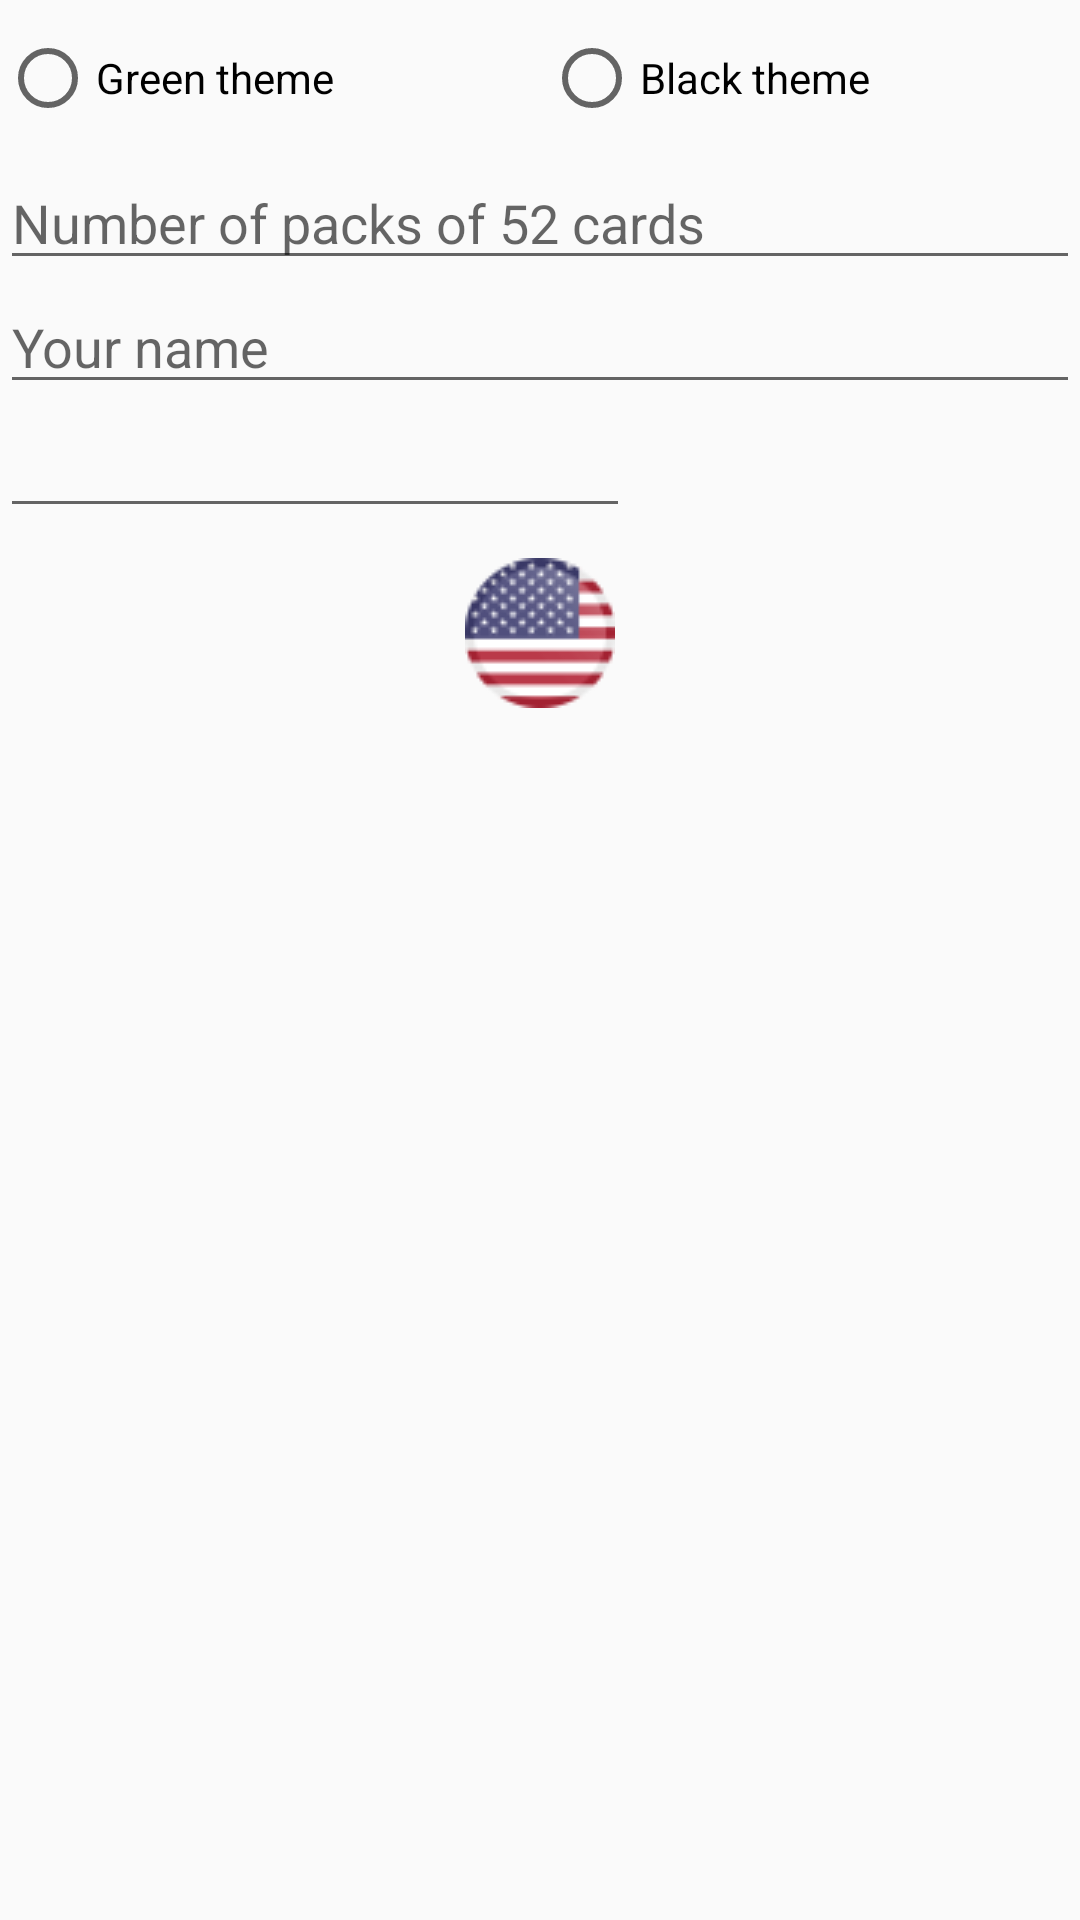

Here is an Android app screen rendered from its layout file. Give the layout XML and the strings, colors and styles it references.
<!-- AndroidManifest.xml: application theme AppTheme -->
<!-- res/layout/diag_config.xml -->
<?xml version="1.0" encoding="utf-8"?>
<LinearLayout xmlns:android="http://schemas.android.com/apk/res/android"
    xmlns:app="http://schemas.android.com/apk/res-auto"
    android:id="@+id/diagLayout"
    android:layout_width="wrap_content"
    android:layout_height="wrap_content"
    android:orientation="vertical">

    <RadioGroup
        android:id="@+id/themeRadioGroup"
        android:layout_width="match_parent"
        android:layout_height="52dp"
        android:orientation="horizontal">

        <RadioButton
            android:id="@+id/greenRadioButton"
            android:layout_width="wrap_content"
            android:layout_height="match_parent"
            android:layout_weight="1"
            android:checked="false"
            android:text="@string/greenBgUS" />

        <RadioButton
            android:id="@+id/blackRadioButton"
            android:layout_width="wrap_content"
            android:layout_height="match_parent"
            android:layout_weight="1"
            android:text="@string/blackBgUS" />
    </RadioGroup>

    <EditText
        android:id="@+id/deckNumberEdit"
        android:layout_width="match_parent"
        android:layout_height="wrap_content"
        android:ems="10"
        android:hint="@string/configHintUS"
        android:inputType="number" />

    <EditText
        android:id="@+id/playerNameEdit"
        android:layout_width="match_parent"
        android:layout_height="wrap_content"
        android:ems="10"
        android:hint="@string/nameHintUS"
        android:inputType="textPersonName" />

    <LinearLayout
        android:layout_width="wrap_content"
        android:layout_height="wrap_content"
        android:orientation="horizontal">

        <EditText
            android:id="@+id/poolEditText"
            android:layout_width="match_parent"
            android:layout_height="wrap_content"
            android:layout_weight="1"
            android:ems="10"
            android:inputType="number" />

        <TextView
            android:id="@+id/currencyLabel"
            android:layout_width="30dp"
            android:layout_height="match_parent"
            android:layout_weight="1"
            android:gravity="center" />
    </LinearLayout>

    <Space
        android:layout_width="match_parent"
        android:layout_height="10dp" />

    <LinearLayout
        android:layout_width="match_parent"
        android:layout_height="50dp"
        android:orientation="horizontal">

        <Space
            android:layout_width="0dp"
            android:layout_height="match_parent"
            android:layout_weight="1" />

        <ImageButton
            android:id="@+id/languageButton"
            android:layout_width="13dp"
            android:layout_height="wrap_content"
            android:layout_weight="1"
            android:background="#00FFFFFF"
            app:srcCompat="@drawable/us" />

        <Space
            android:layout_width="wrap_content"
            android:layout_height="wrap_content"
            android:layout_weight="1" />
    </LinearLayout>
</LinearLayout>
<!-- resources referenced by this layout -->
<resources>
  <!-- drawable us: png bitmap (drawable, 11684 bytes) -->
  <string name="blackBgUS">Black theme</string>
  <string name="configHintUS">Number of packs of 52 cards</string>
  <string name="greenBgUS">Green theme</string>
  <string name="nameHintUS">Your name</string>
  <style name="AppTheme" parent="Theme.AppCompat.Light.DarkActionBar">
          
          <item name="colorPrimary">@color/colorPrimary</item>
          <item name="colorPrimaryDark">@color/colorPrimaryDark</item>
          <item name="colorAccent">@color/colorBar</item>
      </style>
  <color name="colorPrimary">#028377</color>
  <color name="colorPrimaryDark">#01534C</color>
  <color name="colorBar">#8E0000</color>
</resources>
